Run: headless pygame with SDL's dummy video driver; simulated clock (each Clock.tick advances the game by its frame time, no real sleeping); random seed 0; keys injected as events and as key.get_pressed() state; no mouse input.
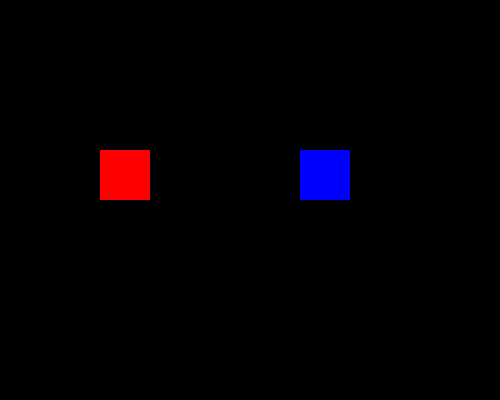
Frame 1 of 4 · flips 1–60 · no input
Frame 2 of 4 · flips 61–180 · tapped SPACE, RETURN · held RIGHT (→), D · screen unchanged from frame 1, image omitted
Frame 3 of 4 · flips 181–300 · held DOWN (↓), S · screen unchanged from frame 2, image omitted
Frame 4 of 4 · flips 301–420 · held LEFT (←), A, UP (↑), W · screen unchanged from frame 3, image omitted

The pygame program that drew these frames:

import pygame
import random

pygame.init()

# Screen
screen = pygame.display.set_mode((500, 400))
pygame.display.set_caption("Simple Sprites")

# Custom event (change color)
CHANGE_COLOR = pygame.USEREVENT + 1
pygame.time.set_timer(CHANGE_COLOR, 2000)  # every 2 seconds

# Sprite positions
sprite1 = pygame.Rect(100, 150, 50, 50)
sprite2 = pygame.Rect(300, 150, 50, 50)

# Starting colors
color1 = (255, 0, 0)
color2 = (0, 0, 255)

running = True
while running:
    screen.fill((0, 0, 0))  # background

    for event in pygame.event.get():
        if event.type == pygame.QUIT:
            running = False

        if event.type == CHANGE_COLOR:
            # Change to random colors
            color1 = (random.randint(0,255), random.randint(0,255), random.randint(0,255))
            color2 = (random.randint(0,255), random.randint(0,255), random.randint(0,255))

    # Draw sprites
    pygame.draw.rect(screen, color1, sprite1)
    pygame.draw.rect(screen, color2, sprite2)

    pygame.display.update()

pygame.quit()
